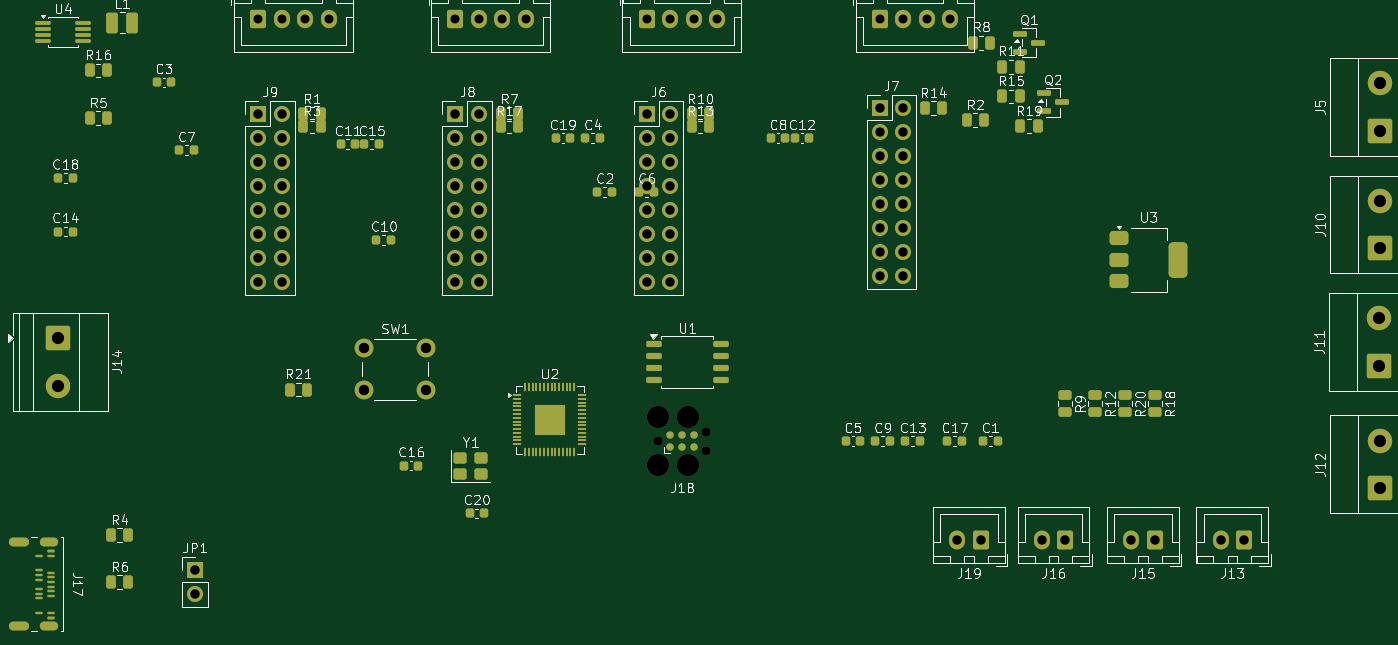
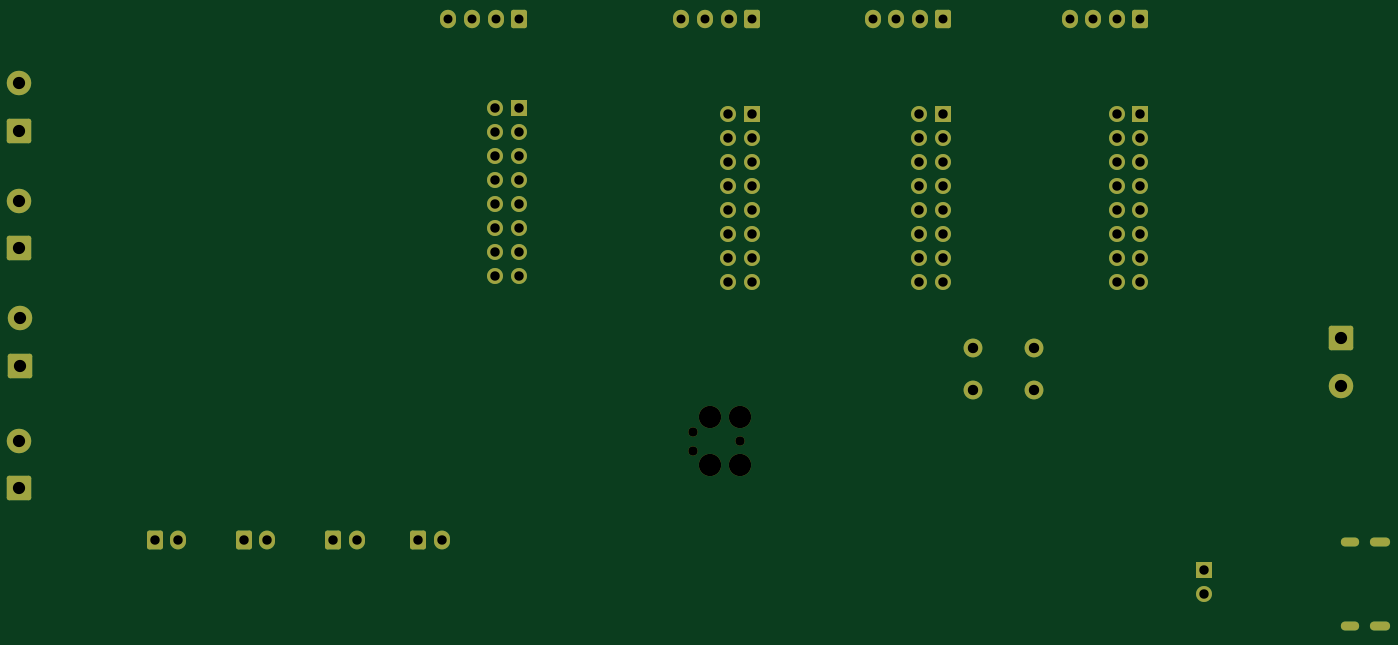
Circuit board: 11 layer files. Board 144.6 x 64.6 mm.
- bottom_copper: rp_2040_extruder_board-B_Cu.gbr (9218 bytes)
- bottom_mask: rp_2040_extruder_board-B_Mask.gbr (5062 bytes)
- paste: rp_2040_extruder_board-B_Paste.gbr (467 bytes)
- bottom_silk: rp_2040_extruder_board-B_Silkscreen.gbr (468 bytes)
- outline: rp_2040_extruder_board-Edge_Cuts.gbr (440 bytes)
- top_copper: rp_2040_extruder_board-F_Cu.gbr (23889 bytes)
- top_mask: rp_2040_extruder_board-F_Mask.gbr (12400 bytes)
- paste: rp_2040_extruder_board-F_Paste.gbr (8324 bytes)
- top_silk: rp_2040_extruder_board-F_Silkscreen.gbr (110212 bytes)
- drill: rp_2040_extruder_board-NPTH.drl (500 bytes)
- drill: rp_2040_extruder_board-PTH.drl (2225 bytes)

=== bottom_copper: rp_2040_extruder_board-B_Cu.gbr (9218 bytes, source omitted) ===
=== bottom_mask: rp_2040_extruder_board-B_Mask.gbr ===
%TF.GenerationSoftware,KiCad,Pcbnew,10.0.0*%
%TF.CreationDate,2026-04-08T17:06:56+02:00*%
%TF.ProjectId,rp_2040_extruder_board,72705f32-3034-4305-9f65-787472756465,rev?*%
%TF.SameCoordinates,Original*%
%TF.FileFunction,Soldermask,Bot*%
%TF.FilePolarity,Negative*%
%FSLAX46Y46*%
G04 Gerber Fmt 4.6, Leading zero omitted, Abs format (unit mm)*
G04 Created by KiCad (PCBNEW 10.0.0) date 2026-04-08 17:06:56*
%MOMM*%
%LPD*%
G01*
G04 APERTURE LIST*
G04 Aperture macros list*
%AMRoundRect*
0 Rectangle with rounded corners*
0 $1 Rounding radius*
0 $2 $3 $4 $5 $6 $7 $8 $9 X,Y pos of 4 corners*
0 Add a 4 corners polygon primitive as box body*
4,1,4,$2,$3,$4,$5,$6,$7,$8,$9,$2,$3,0*
0 Add four circle primitives for the rounded corners*
1,1,$1+$1,$2,$3*
1,1,$1+$1,$4,$5*
1,1,$1+$1,$6,$7*
1,1,$1+$1,$8,$9*
0 Add four rect primitives between the rounded corners*
20,1,$1+$1,$2,$3,$4,$5,0*
20,1,$1+$1,$4,$5,$6,$7,0*
20,1,$1+$1,$6,$7,$8,$9,0*
20,1,$1+$1,$8,$9,$2,$3,0*%
G04 Aperture macros list end*
%ADD10RoundRect,0.250000X1.050000X-1.050000X1.050000X1.050000X-1.050000X1.050000X-1.050000X-1.050000X0*%
%ADD11C,2.600000*%
%ADD12O,1.700000X2.000000*%
%ADD13RoundRect,0.250000X0.600000X0.750000X-0.600000X0.750000X-0.600000X-0.750000X0.600000X-0.750000X0*%
%ADD14RoundRect,0.250000X-1.050000X1.050000X-1.050000X-1.050000X1.050000X-1.050000X1.050000X1.050000X0*%
%ADD15O,1.700000X1.950000*%
%ADD16RoundRect,0.250000X-0.600000X-0.725000X0.600000X-0.725000X0.600000X0.725000X-0.600000X0.725000X0*%
%ADD17C,1.700000*%
%ADD18R,1.700000X1.700000*%
%ADD19C,0.990600*%
%ADD20C,2.374900*%
%ADD21O,2.150000X0.950000*%
%ADD22O,1.950000X0.950000*%
%ADD23C,2.000000*%
G04 APERTURE END LIST*
D10*
%TO.C,J11*%
X158335000Y-53000000D03*
D11*
X158335000Y-47920000D03*
%TD*%
D12*
%TO.C,J15*%
X132000000Y-71500000D03*
D13*
X134500000Y-71500000D03*
%TD*%
D11*
%TO.C,J14*%
X17920000Y-55080000D03*
D14*
X17920000Y-50000000D03*
%TD*%
D15*
%TO.C,J4*%
X46720000Y-16100000D03*
X44220000Y-16100000D03*
X41720000Y-16100000D03*
D16*
X39220000Y-16100000D03*
%TD*%
D17*
%TO.C,JP1*%
X32500000Y-77265000D03*
D18*
X32500000Y-74725000D03*
%TD*%
D15*
%TO.C,J3*%
X67680000Y-16100000D03*
X65180000Y-16100000D03*
X62680000Y-16100000D03*
D16*
X60180000Y-16100000D03*
%TD*%
D12*
%TO.C,J19*%
X113500000Y-71500000D03*
D13*
X116000000Y-71500000D03*
%TD*%
D19*
%TO.C,J18*%
X86825000Y-62000000D03*
X86825000Y-59968000D03*
D20*
X84920000Y-63524000D03*
X84920000Y-58444000D03*
X81745000Y-63524000D03*
D19*
X81745000Y-60984000D03*
D20*
X81745000Y-58444000D03*
%TD*%
D21*
%TO.C,J17*%
X13795000Y-80650000D03*
D22*
X16995000Y-80650000D03*
D21*
X13795000Y-71750000D03*
D22*
X16995000Y-71750000D03*
%TD*%
D17*
%TO.C,J7*%
X107805000Y-43405000D03*
X105265000Y-43405000D03*
X107805000Y-40865000D03*
X105265000Y-40865000D03*
X107805000Y-38325000D03*
X105265000Y-38325000D03*
X107805000Y-35785000D03*
X105265000Y-35785000D03*
X107805000Y-33245000D03*
X105265000Y-33245000D03*
X107805000Y-30705000D03*
X105265000Y-30705000D03*
X107805000Y-28165000D03*
X105265000Y-28165000D03*
X107805000Y-25625000D03*
D18*
X105265000Y-25625000D03*
%TD*%
D17*
%TO.C,J9*%
X41760000Y-44040000D03*
X39220000Y-44040000D03*
X41760000Y-41500000D03*
X39220000Y-41500000D03*
X41760000Y-38960000D03*
X39220000Y-38960000D03*
X41760000Y-36420000D03*
X39220000Y-36420000D03*
X41760000Y-33880000D03*
X39220000Y-33880000D03*
X41760000Y-31340000D03*
X39220000Y-31340000D03*
X41760000Y-28800000D03*
X39220000Y-28800000D03*
X41760000Y-26260000D03*
D18*
X39220000Y-26260000D03*
%TD*%
D15*
%TO.C,J1*%
X88000000Y-16100000D03*
X85500000Y-16100000D03*
X83000000Y-16100000D03*
D16*
X80500000Y-16100000D03*
%TD*%
D15*
%TO.C,J2*%
X112765000Y-16100000D03*
X110265000Y-16100000D03*
X107765000Y-16100000D03*
D16*
X105265000Y-16100000D03*
%TD*%
D17*
%TO.C,J8*%
X62720000Y-44040000D03*
X60180000Y-44040000D03*
X62720000Y-41500000D03*
X60180000Y-41500000D03*
X62720000Y-38960000D03*
X60180000Y-38960000D03*
X62720000Y-36420000D03*
X60180000Y-36420000D03*
X62720000Y-33880000D03*
X60180000Y-33880000D03*
X62720000Y-31340000D03*
X60180000Y-31340000D03*
X62720000Y-28800000D03*
X60180000Y-28800000D03*
X62720000Y-26260000D03*
D18*
X60180000Y-26260000D03*
%TD*%
D12*
%TO.C,J13*%
X141500000Y-71500000D03*
D13*
X144000000Y-71500000D03*
%TD*%
D23*
%TO.C,SW1*%
X50515000Y-51080000D03*
X57015000Y-51080000D03*
X50515000Y-55580000D03*
X57015000Y-55580000D03*
%TD*%
D17*
%TO.C,J6*%
X83040000Y-44040000D03*
X80500000Y-44040000D03*
X83040000Y-41500000D03*
X80500000Y-41500000D03*
X83040000Y-38960000D03*
X80500000Y-38960000D03*
X83040000Y-36420000D03*
X80500000Y-36420000D03*
X83040000Y-33880000D03*
X80500000Y-33880000D03*
X83040000Y-31340000D03*
X80500000Y-31340000D03*
X83040000Y-28800000D03*
X80500000Y-28800000D03*
X83040000Y-26260000D03*
D18*
X80500000Y-26260000D03*
%TD*%
D11*
%TO.C,J10*%
X158420000Y-35420000D03*
D10*
X158420000Y-40500000D03*
%TD*%
D11*
%TO.C,J12*%
X158420000Y-60920000D03*
D10*
X158420000Y-66000000D03*
%TD*%
D11*
%TO.C,J5*%
X158420000Y-22920000D03*
D10*
X158420000Y-28000000D03*
%TD*%
D12*
%TO.C,J16*%
X122500000Y-71500000D03*
D13*
X125000000Y-71500000D03*
%TD*%
M02*

=== paste: rp_2040_extruder_board-B_Paste.gbr ===
%TF.GenerationSoftware,KiCad,Pcbnew,10.0.0*%
%TF.CreationDate,2026-04-08T17:06:55+02:00*%
%TF.ProjectId,rp_2040_extruder_board,72705f32-3034-4305-9f65-787472756465,rev?*%
%TF.SameCoordinates,Original*%
%TF.FileFunction,Paste,Bot*%
%TF.FilePolarity,Positive*%
%FSLAX46Y46*%
G04 Gerber Fmt 4.6, Leading zero omitted, Abs format (unit mm)*
G04 Created by KiCad (PCBNEW 10.0.0) date 2026-04-08 17:06:55*
%MOMM*%
%LPD*%
G01*
G04 APERTURE LIST*
G04 APERTURE END LIST*
M02*

=== bottom_silk: rp_2040_extruder_board-B_Silkscreen.gbr ===
%TF.GenerationSoftware,KiCad,Pcbnew,10.0.0*%
%TF.CreationDate,2026-04-08T17:06:56+02:00*%
%TF.ProjectId,rp_2040_extruder_board,72705f32-3034-4305-9f65-787472756465,rev?*%
%TF.SameCoordinates,Original*%
%TF.FileFunction,Legend,Bot*%
%TF.FilePolarity,Positive*%
%FSLAX46Y46*%
G04 Gerber Fmt 4.6, Leading zero omitted, Abs format (unit mm)*
G04 Created by KiCad (PCBNEW 10.0.0) date 2026-04-08 17:06:56*
%MOMM*%
%LPD*%
G01*
G04 APERTURE LIST*
G04 APERTURE END LIST*
M02*

=== outline: rp_2040_extruder_board-Edge_Cuts.gbr ===
%TF.GenerationSoftware,KiCad,Pcbnew,10.0.0*%
%TF.CreationDate,2026-04-08T17:06:56+02:00*%
%TF.ProjectId,rp_2040_extruder_board,72705f32-3034-4305-9f65-787472756465,rev?*%
%TF.SameCoordinates,Original*%
%TF.FileFunction,Profile,NP*%
%FSLAX46Y46*%
G04 Gerber Fmt 4.6, Leading zero omitted, Abs format (unit mm)*
G04 Created by KiCad (PCBNEW 10.0.0) date 2026-04-08 17:06:56*
%MOMM*%
%LPD*%
G01*
G04 APERTURE LIST*
G04 APERTURE END LIST*
M02*

=== top_copper: rp_2040_extruder_board-F_Cu.gbr (23889 bytes, source omitted) ===
=== top_mask: rp_2040_extruder_board-F_Mask.gbr (12400 bytes, source omitted) ===
=== paste: rp_2040_extruder_board-F_Paste.gbr (8324 bytes, source omitted) ===
=== top_silk: rp_2040_extruder_board-F_Silkscreen.gbr (110212 bytes, source omitted) ===
=== drill: rp_2040_extruder_board-NPTH.drl ===
M48
; DRILL file KiCad 10.0.0 date 2026-04-08T17:06:58
; FORMAT={-:-/ absolute / metric / decimal}
; #@! TF.CreationDate,2026-04-08T17:06:58+02:00
; #@! TF.GenerationSoftware,Kicad,Pcbnew,10.0.0
; #@! TF.FileFunction,NonPlated,1,2,NPTH
FMAT,2
METRIC
; #@! TA.AperFunction,NonPlated,NPTH,ComponentDrill
T1C0.991
; #@! TA.AperFunction,NonPlated,NPTH,ComponentDrill
T2C2.375
%
G90
G05
T1
X81.745Y-60.984
X86.825Y-59.968
X86.825Y-62.0
T2
X81.745Y-58.444
X81.745Y-63.524
X84.92Y-58.444
X84.92Y-63.524
M30

=== drill: rp_2040_extruder_board-PTH.drl ===
M48
; DRILL file KiCad 10.0.0 date 2026-04-08T17:06:58
; FORMAT={-:-/ absolute / metric / decimal}
; #@! TF.CreationDate,2026-04-08T17:06:58+02:00
; #@! TF.GenerationSoftware,Kicad,Pcbnew,10.0.0
; #@! TF.FileFunction,Plated,1,2,PTH
FMAT,2
METRIC
; #@! TA.AperFunction,Plated,PTH,ComponentDrill
T1C0.450
; #@! TA.AperFunction,Plated,PTH,ComponentDrill
T2C0.950
; #@! TA.AperFunction,Plated,PTH,ComponentDrill
T3C1.000
; #@! TA.AperFunction,Plated,PTH,ComponentDrill
T4C1.100
; #@! TA.AperFunction,Plated,PTH,ComponentDrill
T5C1.300
%
G90
G05
T2
X39.22Y-16.1
X41.72Y-16.1
X44.22Y-16.1
X46.72Y-16.1
X60.18Y-16.1
X62.68Y-16.1
X65.18Y-16.1
X67.68Y-16.1
X80.5Y-16.1
X83.0Y-16.1
X85.5Y-16.1
X88.0Y-16.1
X105.265Y-16.1
X107.765Y-16.1
X110.265Y-16.1
X112.765Y-16.1
T3
X32.5Y-74.725
X32.5Y-77.265
X39.22Y-26.26
X39.22Y-28.8
X39.22Y-31.34
X39.22Y-33.88
X39.22Y-36.42
X39.22Y-38.96
X39.22Y-41.5
X39.22Y-44.04
X41.76Y-26.26
X41.76Y-28.8
X41.76Y-31.34
X41.76Y-33.88
X41.76Y-36.42
X41.76Y-38.96
X41.76Y-41.5
X41.76Y-44.04
X60.18Y-26.26
X60.18Y-28.8
X60.18Y-31.34
X60.18Y-33.88
X60.18Y-36.42
X60.18Y-38.96
X60.18Y-41.5
X60.18Y-44.04
X62.72Y-26.26
X62.72Y-28.8
X62.72Y-31.34
X62.72Y-33.88
X62.72Y-36.42
X62.72Y-38.96
X62.72Y-41.5
X62.72Y-44.04
X80.5Y-26.26
X80.5Y-28.8
X80.5Y-31.34
X80.5Y-33.88
X80.5Y-36.42
X80.5Y-38.96
X80.5Y-41.5
X80.5Y-44.04
X83.04Y-26.26
X83.04Y-28.8
X83.04Y-31.34
X83.04Y-33.88
X83.04Y-36.42
X83.04Y-38.96
X83.04Y-41.5
X83.04Y-44.04
X105.265Y-25.625
X105.265Y-28.165
X105.265Y-30.705
X105.265Y-33.245
X105.265Y-35.785
X105.265Y-38.325
X105.265Y-40.865
X105.265Y-43.405
X107.805Y-25.625
X107.805Y-28.165
X107.805Y-30.705
X107.805Y-33.245
X107.805Y-35.785
X107.805Y-38.325
X107.805Y-40.865
X107.805Y-43.405
X113.5Y-71.5
X116.0Y-71.5
X122.5Y-71.5
X125.0Y-71.5
X132.0Y-71.5
X134.5Y-71.5
X141.5Y-71.5
X144.0Y-71.5
T4
X50.515Y-51.08
X50.515Y-55.58
X57.015Y-51.08
X57.015Y-55.58
T5
X17.92Y-50.0
X17.92Y-55.08
X158.335Y-47.92
X158.335Y-53.0
X158.42Y-22.92
X158.42Y-28.0
X158.42Y-35.42
X158.42Y-40.5
X158.42Y-60.92
X158.42Y-66.0
T1
G00X14.395Y-71.75
M15
G01X13.195Y-71.75
M16
G05
G00X14.395Y-80.65
M15
G01X13.195Y-80.65
M16
G05
G00X17.495Y-71.75
M15
G01X16.495Y-71.75
M16
G05
G00X17.495Y-80.65
M15
G01X16.495Y-80.65
M16
G05
M30
